Photos from the image-classification dataset "images" in the GitHub repository krishnadeepesh/CardioVision-AI. Its 2 classes are: normal, pneumonia.

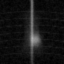
Label: normal

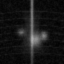
Label: pneumonia

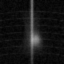
Label: normal

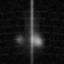
Label: pneumonia

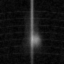
Label: normal

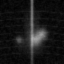
Label: pneumonia
